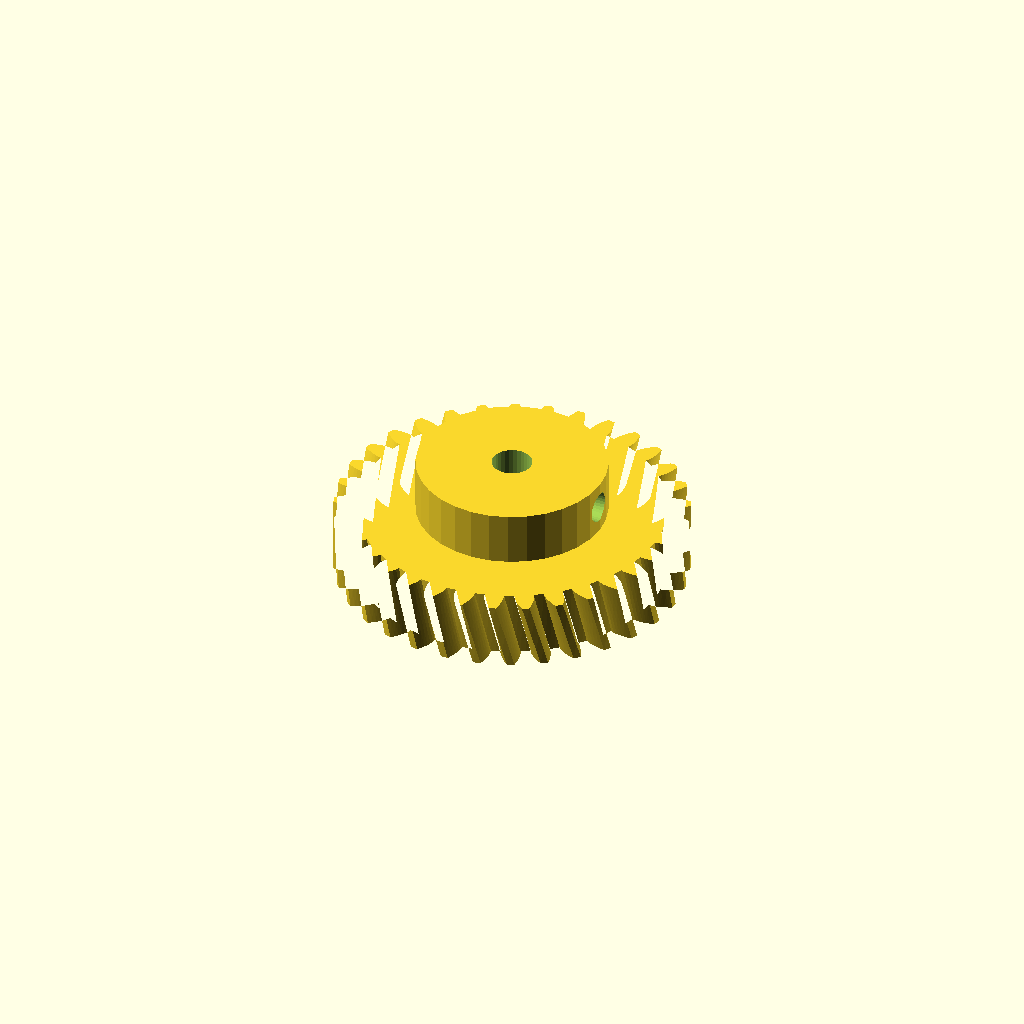
Cell 1: the model at its default parameters.
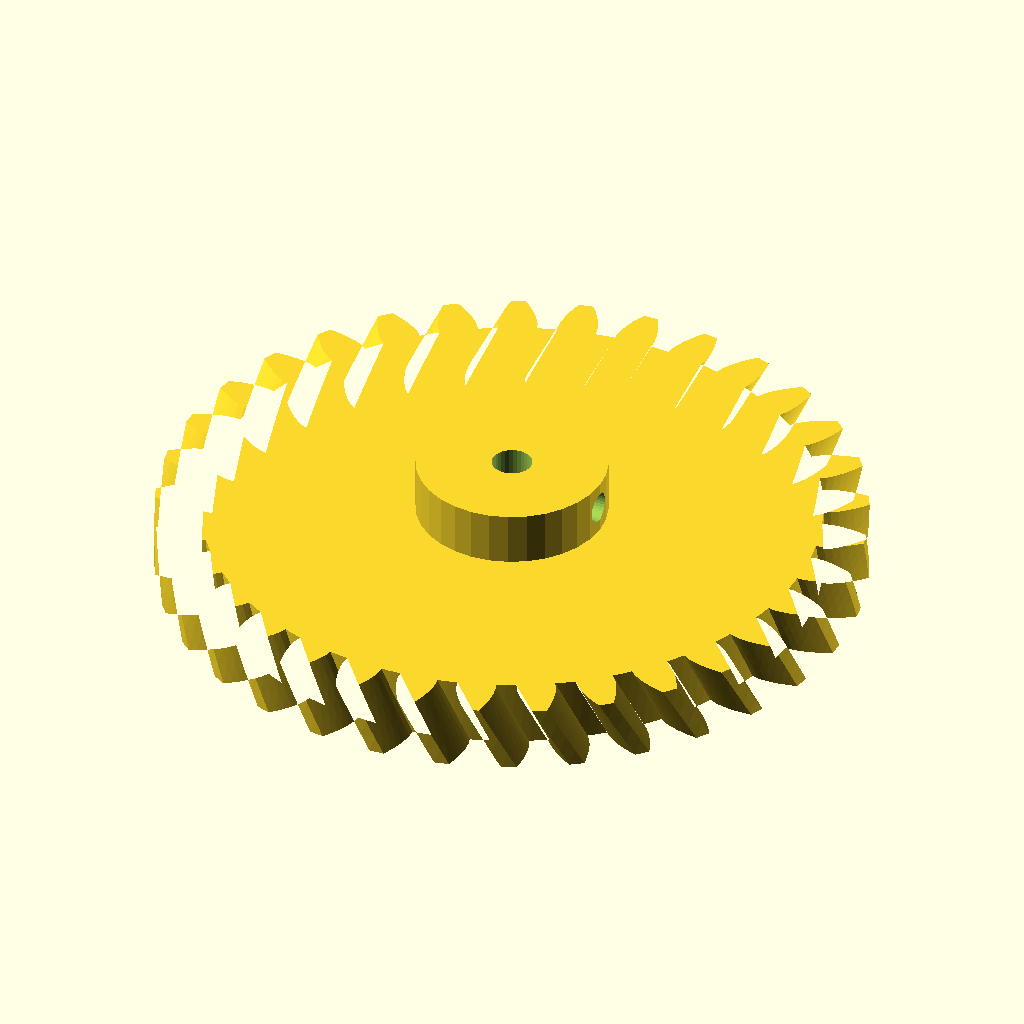
Cell 2 — gear_module set to 3, the other parameters unchanged.
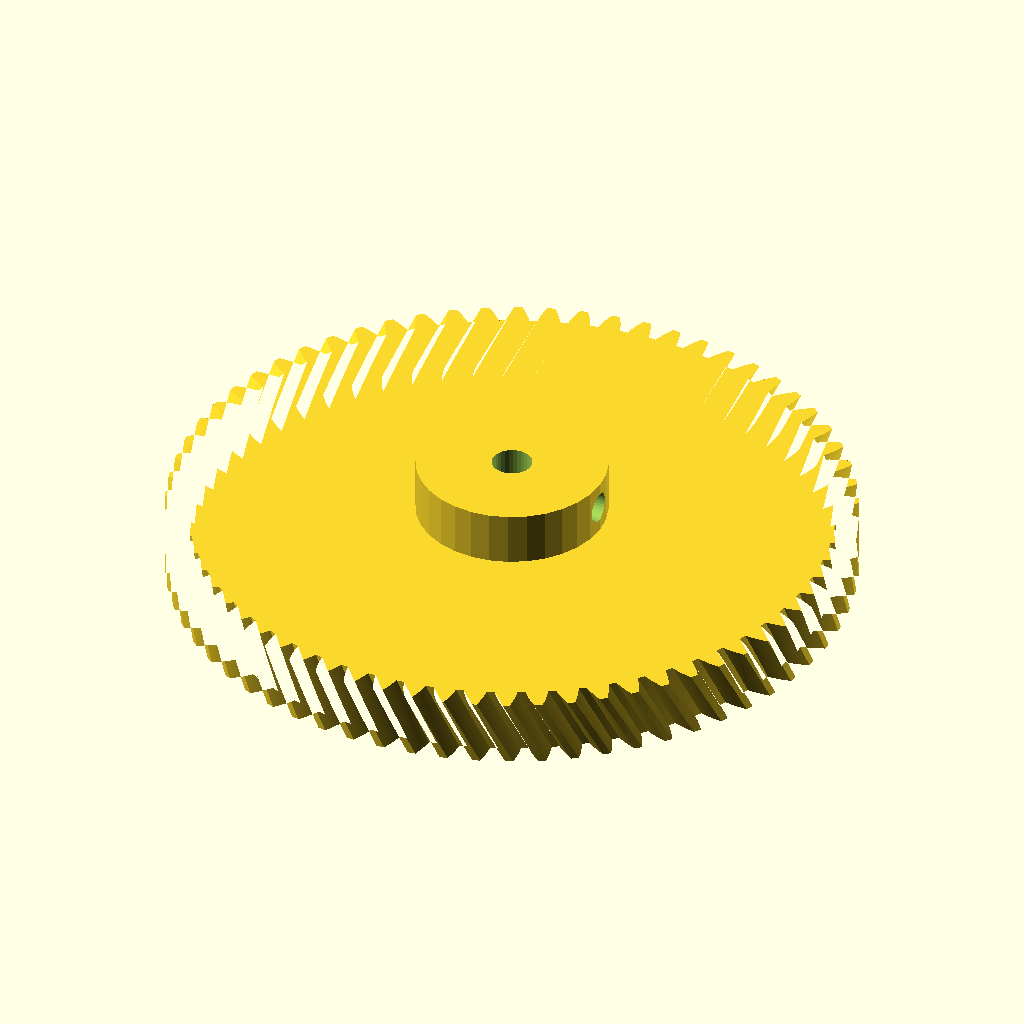
Cell 3 — tooth_count set to 66, the other parameters unchanged.
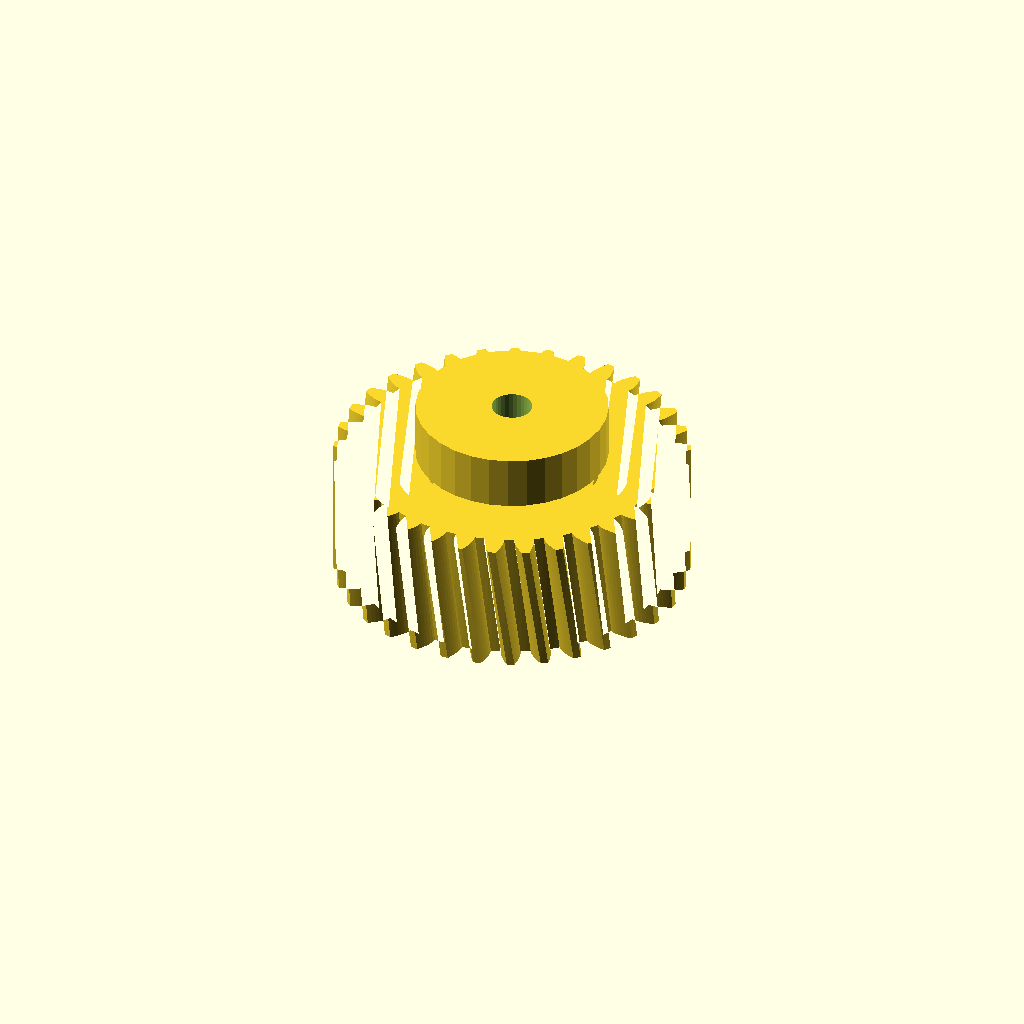
Cell 4: the same model with gear_w = 20.
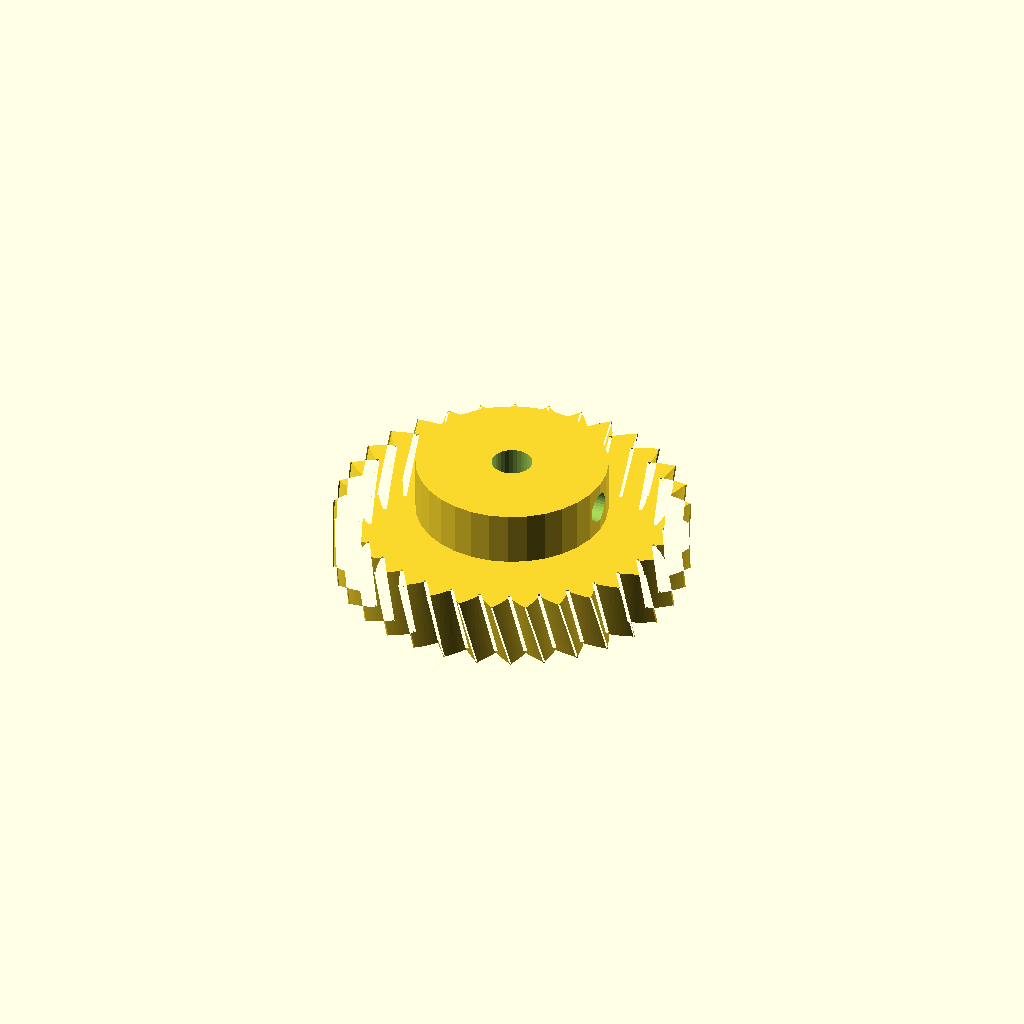
Cell 5: pa = 40 (everything else at default).
One fixed orthographic camera (rotation 55°, 0°, 25°; colour scheme Cornfield) for every cell.
Source of the model, optional_data/gen2/helicalgears/part_0078.scad:
$fn = 32;

// ----------------------------------------------------------------------
// Helical gear: m=1.5 z=33, helix 15 deg, 52.5 mm x 18 mm
// ----------------------------------------------------------------------

// --- parameters (mm) ---
gear_module = 1.5;        // normal module
tooth_count = 33;         // number of teeth
gear_w = 10;              // face width
pa = 20;                  // pressure angle, deg
helix = 15;               // helix angle, deg
twist = 6.06;             // total twist over the face, deg
slices = 4;               // twist divisions
bore = 6;                 // shaft bore
hub_dia = 28.4;           // hub diameter
hub_len = 8;              // hub above the face
set_d = 4.5;              // set screw tap hole
set_z = 14;               // set screw height

/* --- involute profile --- */
pitch_r = gear_module * tooth_count / 2;
base_r = pitch_r * cos(pa);
tip_r = pitch_r + gear_module;
root_r = pitch_r - 1.25 * gear_module;
flank_steps = 6;

function inv_deg(a) = (tan(a) - a * PI / 180) * 180 / PI;
function flank_r(i) = root_r + (tip_r - root_r) * i / flank_steps;
function half_angle(r) = 90 / tooth_count + inv_deg(pa) - inv_deg(acos(min(1, base_r / r)));
function tooth_pt(k, i, side) =
    let (r = flank_r(i), a = k * 360 / tooth_count + side * half_angle(r))
    [r * cos(a), r * sin(a)];

module tooth_profile() {
  polygon(points = [
    for (k = [0 : tooth_count - 1])
      each [
        for (i = [0 : flank_steps]) tooth_pt(k, i, -1),
        for (i = [flank_steps : -1 : 0]) tooth_pt(k, i, 1),
        let (ta = (k + 0.5) * 360 / tooth_count)
          [root_r * cos(ta), root_r * sin(ta)]
      ]
  ]);
}

module gear_disc() {
  linear_extrude(height = gear_w, twist = twist, slices = slices) tooth_profile();
}

module hub_boss() {
  translate([0, 0, gear_w - 1]) cylinder(h = hub_len + 1, d = hub_dia);
}

difference() {
  union() {
    gear_disc();
    hub_boss();
  }
  translate([0, 0, -1]) cylinder(h = gear_w + hub_len + 3, d = bore);
  /* set screw, drilled radially */
  translate([-1, 0, set_z]) rotate([0, 90, 0]) cylinder(h = hub_dia / 2 + 3, d = set_d);
}
Customizer parameters (derived from the source; name, type, default, range or options):
gear_module: number, default 1.5
tooth_count: number, default 33
gear_w: number, default 10
pa: number, default 20
helix: number, default 15
twist: number, default 6.06
slices: number, default 4
bore: number, default 6
hub_dia: number, default 28.4
hub_len: number, default 8
set_d: number, default 4.5
set_z: number, default 14
flank_steps: number, default 6
